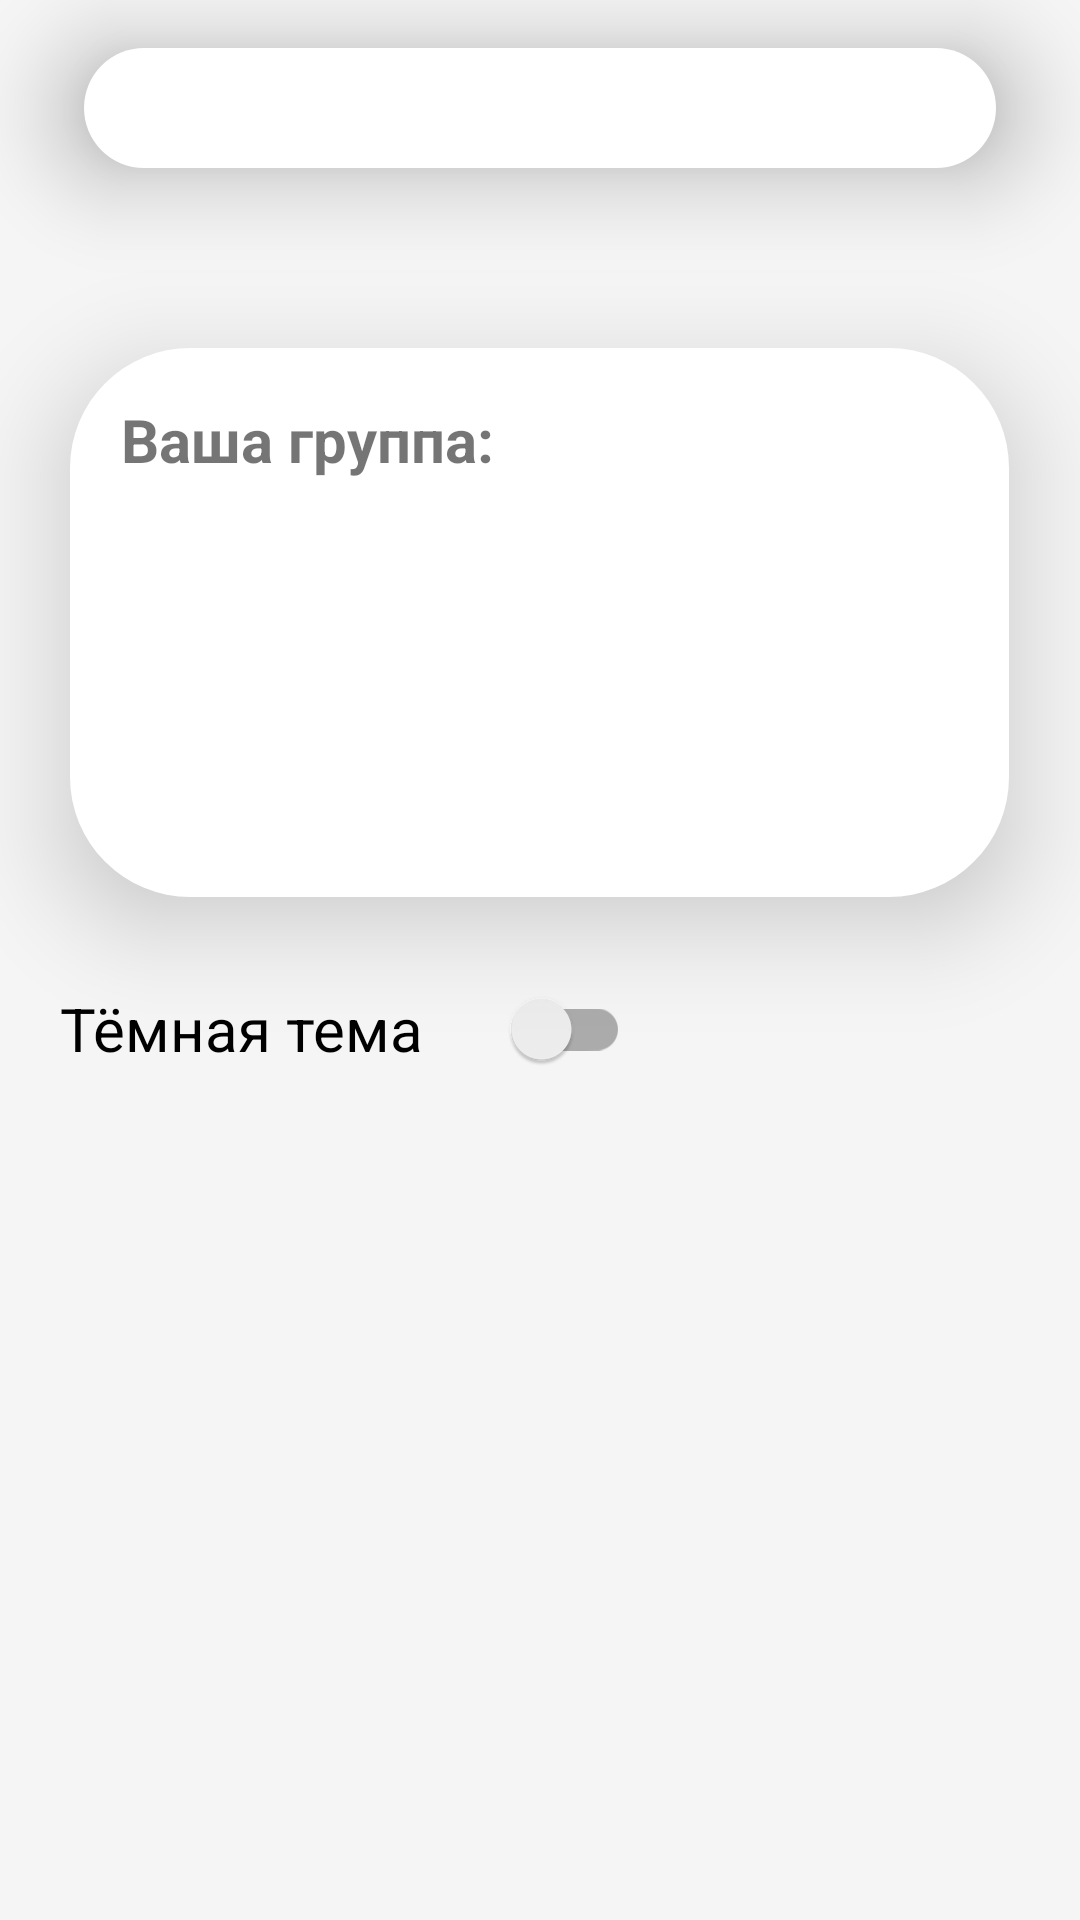

Layout XML and referenced resources for this Android screen:
<!-- AndroidManifest.xml: application theme Theme.MyApplication -->
<!-- res/layout/fragment_settings.xml -->
<?xml version="1.0" encoding="utf-8"?>
<androidx.constraintlayout.widget.ConstraintLayout xmlns:android="http://schemas.android.com/apk/res/android"
    xmlns:app="http://schemas.android.com/apk/res-auto"
    xmlns:tools="http://schemas.android.com/tools"
    android:layout_width="match_parent"
    android:background="@color/background_color"
    android:layout_height="match_parent"
    tools:context=".ui.gallery.SettingsFragment">

    <ScrollView
        android:layout_width="match_parent"
        android:layout_height="match_parent" >

        <LinearLayout
            android:layout_width="match_parent"
            android:layout_height="wrap_content"
            android:gravity="center_horizontal"
            android:orientation="vertical">

            <androidx.recyclerview.widget.RecyclerView
                android:id="@+id/FacultyRecyclerView"
                android:layout_width="304dp"
                android:layout_height="wrap_content"
                android:layout_marginTop="16dp"
                android:background="@drawable/corner"
                android:backgroundTint="@color/settings_pannel"
                android:elevation="20dp"
                android:orientation="horizontal"
                android:padding="20dp" />

            <androidx.constraintlayout.widget.ConstraintLayout
                android:id="@+id/constraintLayout"
                android:layout_width="313dp"
                android:layout_height="183dp"
                android:layout_marginTop="60dp"
                android:layout_marginBottom="20sp"
                android:background="@drawable/corner"
                android:backgroundTint="@color/settings_pannel"
                android:elevation="20dp">

                <TextView
                    android:id="@+id/textView7"
                    android:layout_width="wrap_content"
                    android:layout_height="wrap_content"
                    android:layout_marginTop="16dp"
                    android:text="Ваша группа:"
                    android:textSize="20sp"
                    android:textStyle="bold"
                    app:layout_constraintEnd_toEndOf="parent"
                    app:layout_constraintHorizontal_bias="0.085"
                    app:layout_constraintStart_toStartOf="parent"
                    app:layout_constraintTop_toTopOf="parent" />

                <androidx.recyclerview.widget.RecyclerView
                    android:id="@+id/GroupRecyclerView"
                    android:layout_width="286dp"
                    android:layout_height="89dp"
                    android:layout_marginTop="56dp"
                    app:layout_constraintEnd_toEndOf="parent"
                    app:layout_constraintHorizontal_bias="0.592"
                    app:layout_constraintStart_toStartOf="parent"
                    app:layout_constraintTop_toTopOf="parent" />

            </androidx.constraintlayout.widget.ConstraintLayout>

            <androidx.appcompat.widget.SwitchCompat
                android:id="@+id/switch3"
                android:layout_width="190dp"
                android:layout_height="wrap_content"
                android:layout_gravity="start"
                android:layout_marginStart="20sp"
                android:text="Тёмная тема"
                android:textSize="20sp" />

        </LinearLayout>
    </ScrollView>


</androidx.constraintlayout.widget.ConstraintLayout>
<!-- resources referenced by this layout -->
<resources>
  <color name="background_color">#F5F5F5</color>
  <color name="settings_pannel">#FFFFFF</color>
  <!-- drawable corner (drawable) -->
  <?xml version="1.0" encoding="UTF-8"?>
  <shape xmlns:android="http://schemas.android.com/apk/res/android">
      <solid android:color="@color/white"/>
  
  
  
  
  
      <padding android:left="1dp"
          android:top="1dp"
          android:right="1dp"
          android:bottom="1dp"
          />
  
      <corners android:bottomRightRadius="40dp"
          android:bottomLeftRadius="40dp"
          android:topLeftRadius="40dp"
          android:topRightRadius="40dp"/>
  </shape>
  <style name="Theme.MyApplication" parent="Theme.MaterialComponents.DayNight.DarkActionBar">
          
          <item name="colorPrimary">@color/CollegeGreen</item>
          <item name="colorPrimaryVariant">@color/CollegeGreen</item>
          <item name="colorOnPrimary">@color/white</item>
          
          <item name="colorSecondary">@color/teal_200</item>
          <item name="colorSecondaryVariant">@color/teal_700</item>
          <item name="colorOnSecondary">@color/black</item>
          
          <item name="android:statusBarColor">@color/black</item>
          
      </style>
  <color name="white">#FFFFFFFF</color>
  <color name="CollegeGreen">#024E39</color>
  <color name="teal_200">#FF03DAC5</color>
  <color name="teal_700">#FF018786</color>
  <color name="black">#FF000000</color>
</resources>
